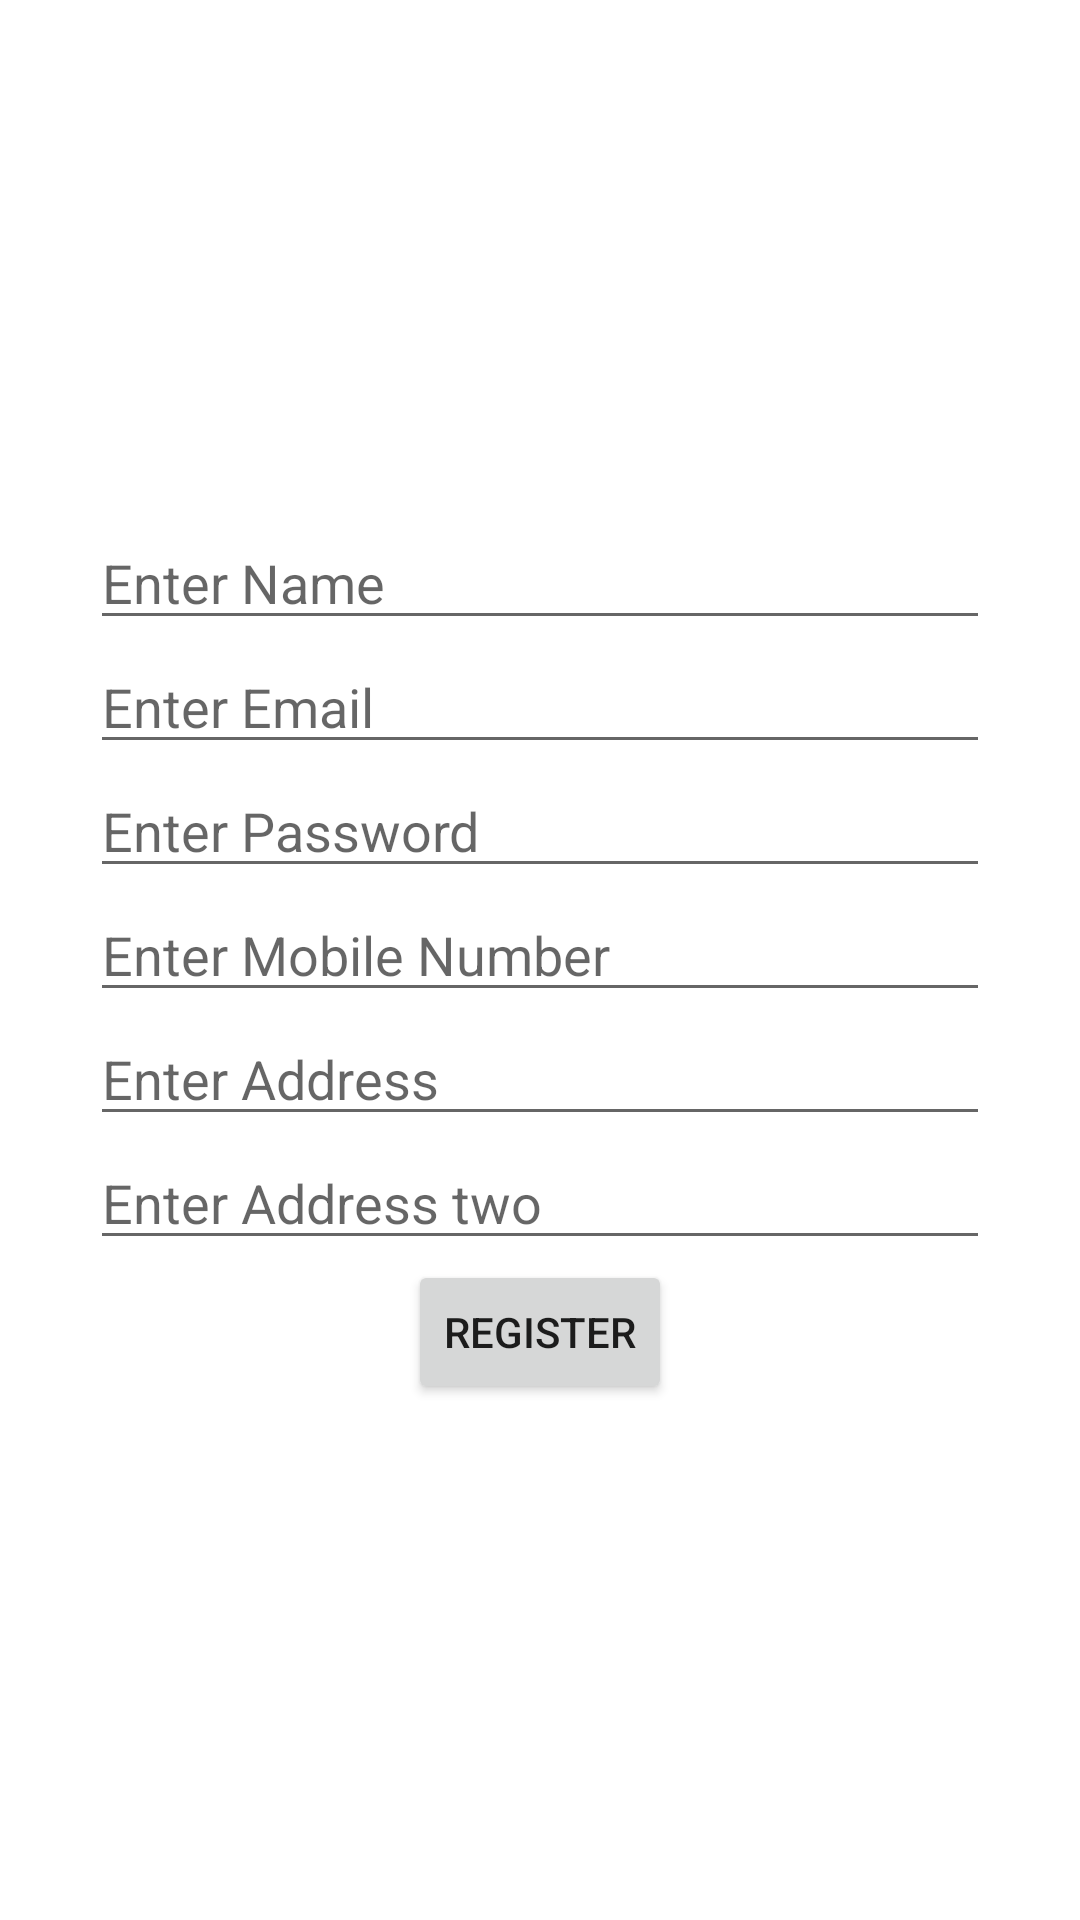

Android layout source for this screen:
<!-- AndroidManifest.xml: application theme Theme.FoodWaste -->
<!-- res/layout/activity_register.xml -->
<?xml version="1.0" encoding="utf-8"?>
<LinearLayout xmlns:android="http://schemas.android.com/apk/res/android"
    xmlns:app="http://schemas.android.com/apk/res-auto"
    xmlns:tools="http://schemas.android.com/tools"
    android:layout_width="match_parent"
    android:layout_height="match_parent"
    android:orientation="vertical"
    android:padding="30dp"
    android:gravity="center"
    android:background="@drawable/back1"
    tools:context=".Register">

    <EditText
        android:layout_width="match_parent"
        android:layout_height="wrap_content"
        android:hint="Enter Name"/>
    <EditText
        android:layout_width="match_parent"
        android:layout_height="wrap_content"
        android:hint="Enter Email"/>
    <EditText
        android:layout_width="match_parent"
        android:layout_height="wrap_content"
        android:hint="Enter Password"/>
    <EditText
        android:layout_width="match_parent"
        android:layout_height="wrap_content"
        android:hint="Enter Mobile Number"/>
    <EditText
        android:layout_width="match_parent"
        android:layout_height="wrap_content"
        android:hint="Enter Address"/>
    <EditText
        android:layout_width="match_parent"
        android:layout_height="wrap_content"
        android:hint="Enter Address two"/>
    <Button
        android:id="@+id/registerbtn"
        android:layout_gravity="center"
        android:layout_width="wrap_content"
        android:layout_height="wrap_content"
        android:text="Register"/>





</LinearLayout>
<!-- resources referenced by this layout -->
<resources>
  <style name="Theme.FoodWaste" parent="Theme.MaterialComponents.DayNight.NoActionBar">
          
          <item name="colorPrimary">@color/purple_500</item>
          <item name="colorPrimaryVariant">@color/purple_700</item>
          <item name="colorOnPrimary">@color/white</item>
          
          <item name="colorSecondary">@color/teal_200</item>
          <item name="colorSecondaryVariant">@color/teal_700</item>
          <item name="colorOnSecondary">@color/black</item>
          
          <item name="android:statusBarColor" tools:targetApi="l">?attr/colorPrimaryVariant</item>
          
      </style>
  <!-- not gathered from this repository: default colours our renderer supplied (Android Studio template values) -->
  <color name="purple_500">#FF6200EE</color>
  <color name="purple_700">#FF3700B3</color>
  <color name="teal_200">#FF03DAC5</color>
  <color name="teal_700">#FF018786</color>
  <color name="black">#FF000000</color>
  <color name="white">#FFFFFFFF</color>
</resources>
